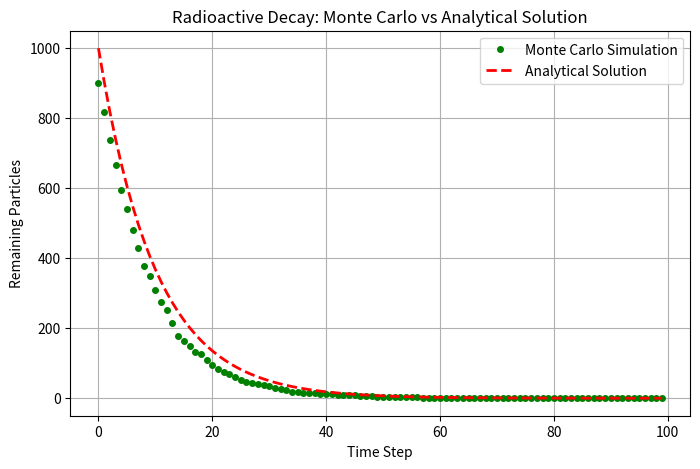

The matplotlib source for this figure:
import numpy as np
import matplotlib.pyplot as plt

np.random.seed(0)

N0 = 1000
lam = 0.1
steps = 100

DK_MC = np.zeros(steps)

N = N0

for t in range(steps):
    decays = np.sum(np.random.random(N) < lam)
    N = N - decays
    DK_MC[t] = N

t_axis = np.arange(steps)
DK_exact = N0 * np.exp(-lam * t_axis)

plt.figure(figsize=(8, 5))

plt.plot(t_axis, DK_MC, "go", markersize=4, label="Monte Carlo Simulation")
plt.plot(t_axis, DK_exact, "r--", linewidth=2, label="Analytical Solution")

plt.title("Radioactive Decay: Monte Carlo vs Analytical Solution")
plt.xlabel("Time Step")
plt.ylabel("Remaining Particles")
plt.grid(True)
plt.legend()

plt.show()
